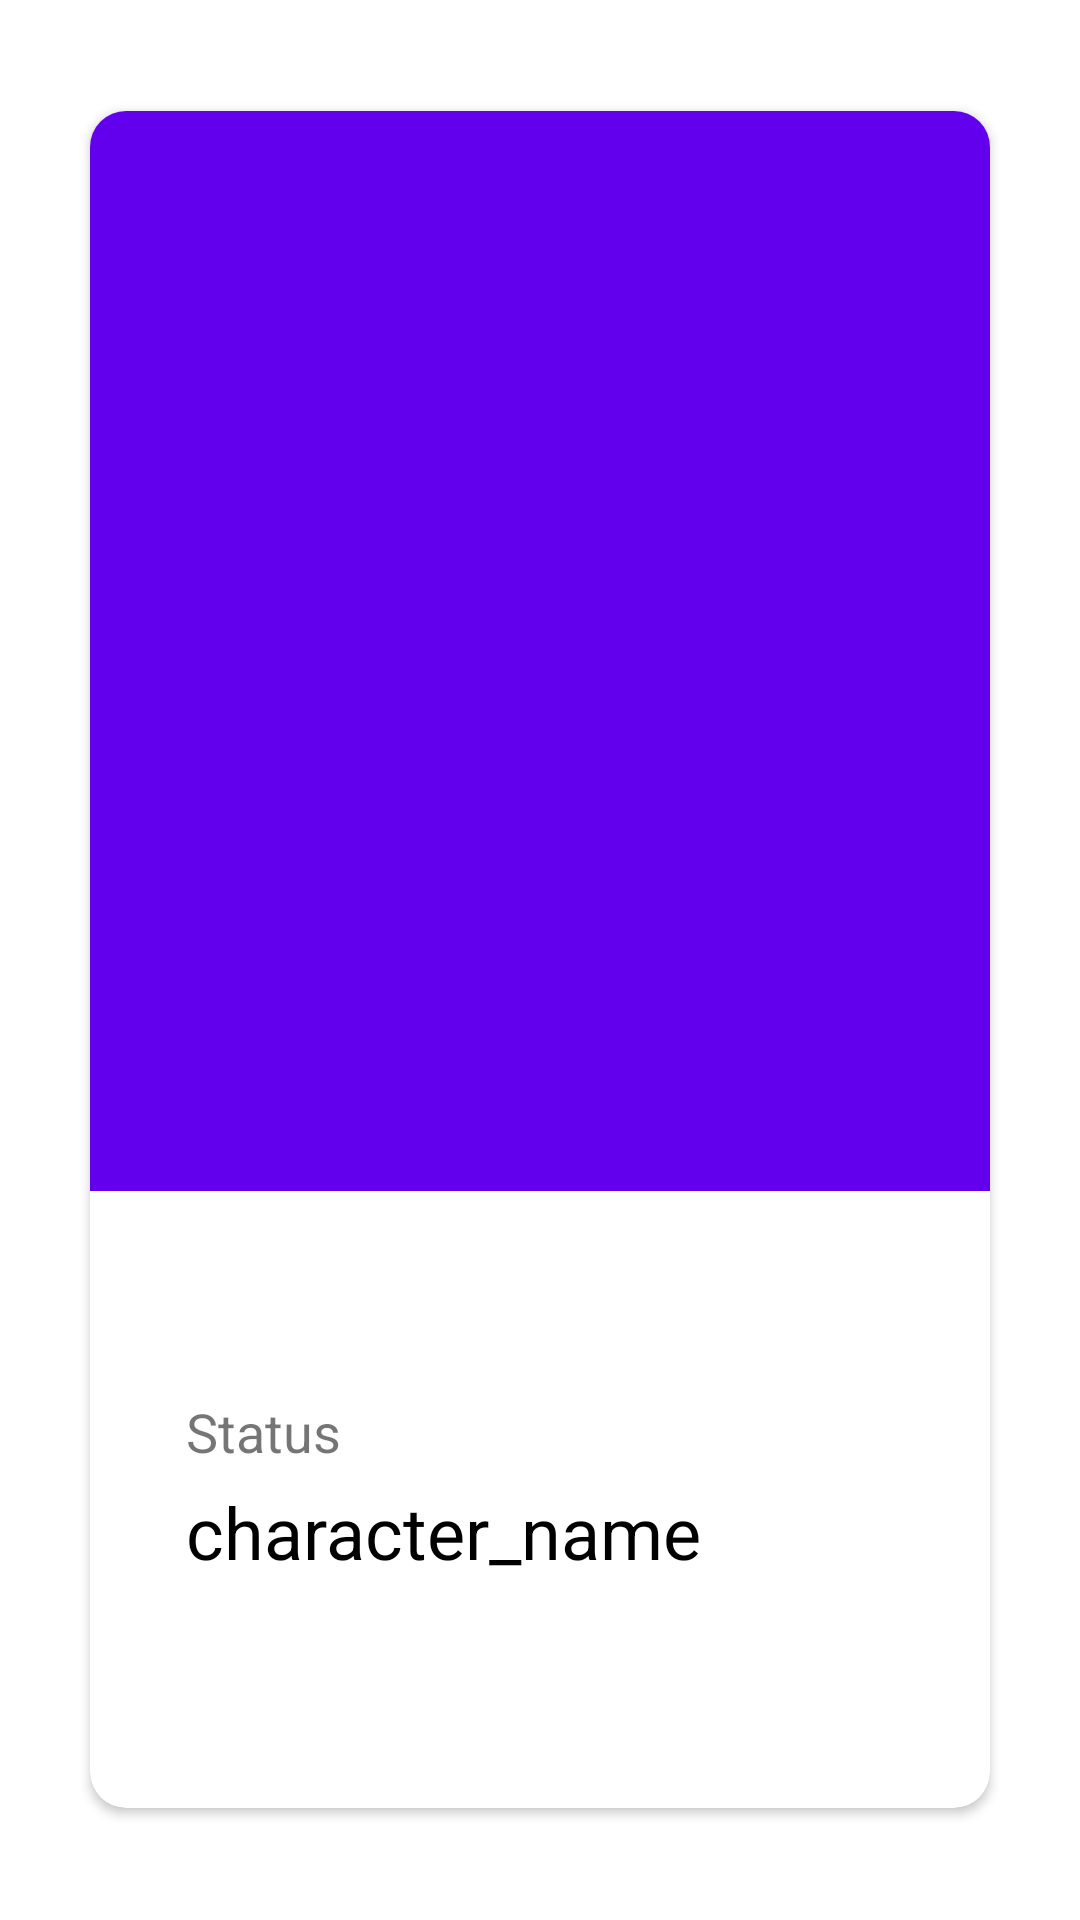

This screen was rendered from an Android layout file. Write that file and the resources it references.
<!-- AndroidManifest.xml: application theme Theme.Hw_7_month_3 -->
<!-- res/layout/fragment_info_character.xml -->
<?xml version="1.0" encoding="utf-8"?>
<FrameLayout xmlns:android="http://schemas.android.com/apk/res/android"
    xmlns:app="http://schemas.android.com/apk/res-auto"
    xmlns:tools="http://schemas.android.com/tools"
    android:layout_width="match_parent"
    android:layout_height="match_parent"
    tools:context=".InfoCharacterFragment">

    <androidx.cardview.widget.CardView
        android:layout_width="wrap_content"
        android:layout_height="wrap_content"
        android:layout_gravity="center"
        app:cardCornerRadius="12dp">

        <LinearLayout
            android:layout_width="match_parent"
            android:layout_height="wrap_content"
            android:orientation="vertical">

            <ImageView
                android:id="@+id/iv_info_character"
                android:layout_width="300dp"
                android:layout_height="360dp"
                android:background="@color/purple_500"
                android:scaleType="fitXY" />

            <TextView
                android:id="@+id/tv_status_character"
                android:layout_width="wrap_content"
                android:layout_height="wrap_content"
                android:layout_marginStart="32dp"
                android:layout_marginTop="68dp"
                android:text="@string/status"
                android:textColor="@color/grey"
                android:textSize="18sp" />

            <TextView
                android:id="@+id/tv_name_character"
                android:layout_width="wrap_content"
                android:layout_height="wrap_content"
                android:layout_marginStart="32dp"
                android:layout_marginTop="5dp"
                android:layout_marginBottom="76dp"
                android:text="@string/character_name"
                android:textColor="@color/black"
                android:textSize="24sp" />

        </LinearLayout>

    </androidx.cardview.widget.CardView>
</FrameLayout>
<!-- resources referenced by this layout -->
<resources>
  <string name="character_name">character_name</string>
  <string name="status">Status</string>
  <style name="Theme.Hw_7_month_3" parent="Theme.MaterialComponents.DayNight.DarkActionBar">
          
          <item name="colorPrimary">@color/purple_500</item>
          <item name="colorPrimaryVariant">@color/purple_700</item>
          <item name="colorOnPrimary">@color/white</item>
          
          <item name="colorSecondary">@color/teal_200</item>
          <item name="colorSecondaryVariant">@color/teal_700</item>
          <item name="colorOnSecondary">@color/black</item>
          
          <item name="android:statusBarColor">?attr/colorPrimaryVariant</item>
          
      </style>
  <!-- not gathered from this repository: default colours our renderer supplied (Android Studio template values) -->
  <color name="purple_500">#FF6200EE</color>
  <color name="purple_700">#FF3700B3</color>
  <color name="teal_200">#FF03DAC5</color>
  <color name="teal_700">#FF018786</color>
  <color name="black">#FF000000</color>
  <color name="white">#FFFFFFFF</color>
</resources>
